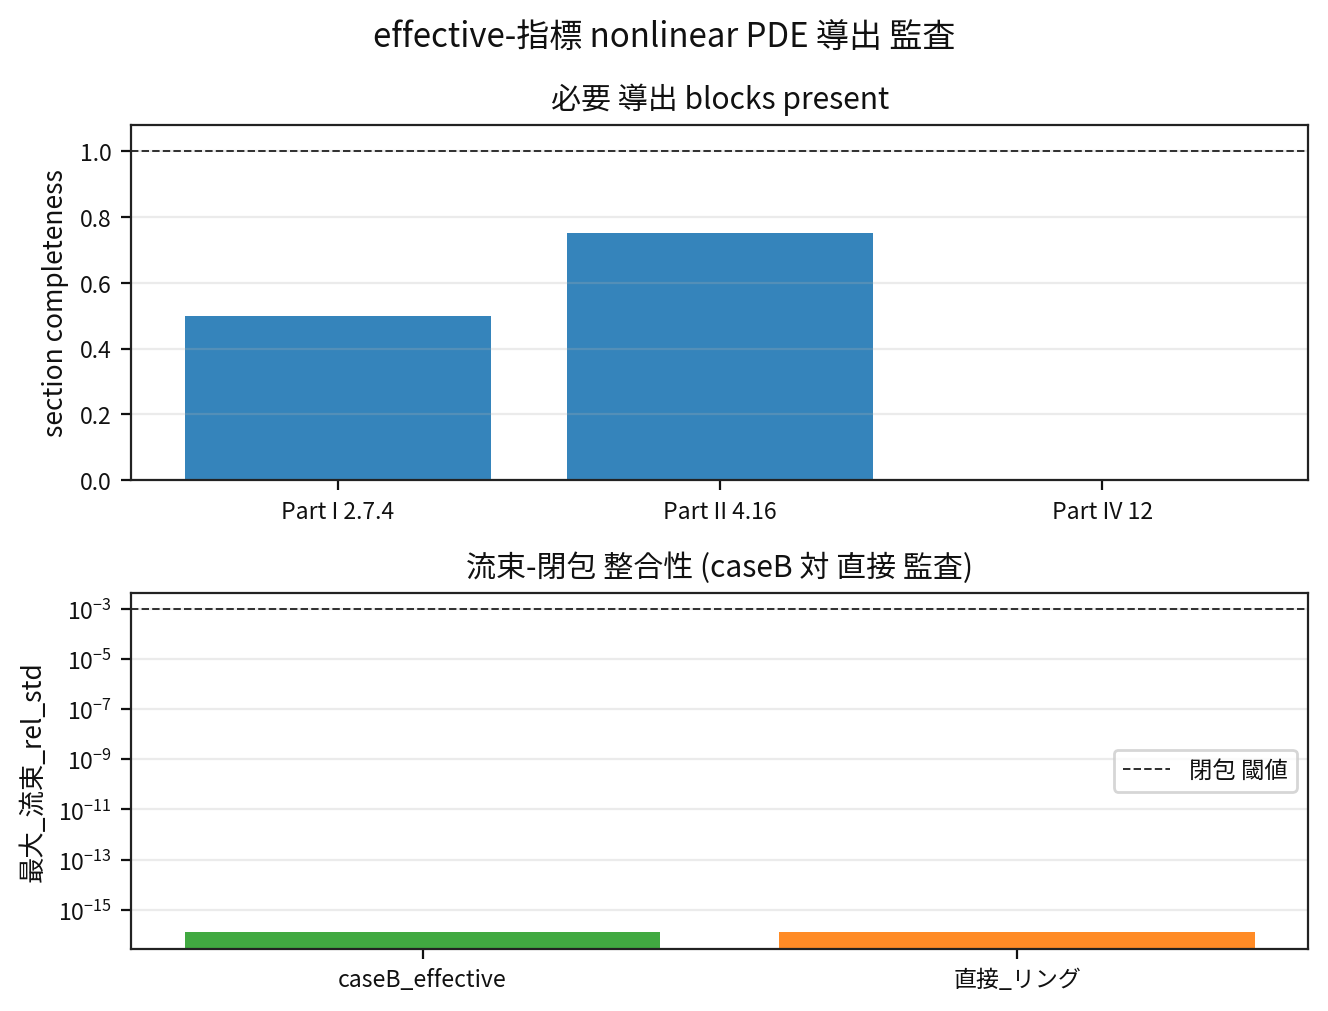

The file beside this chart, header and first rows:
doc_id, check_id, value, reference, residual, status
part1_2_7_4, nonlinear_pde, 1, 1, 0, pass
part1_2_7_4, approx_order, 0, 1, -1, reject
part1_2_7_4, boundary_conditions, 1, 1, 0, pass
part1_2_7_4, closure_gate, 0, 1, -1, reject
part2_4_16, nonlinear_pde, 1, 1, 0, pass
part2_4_16, approx_order, 1, 1, 0, pass
part2_4_16, boundary_conditions, 0, 1, -1, reject
part2_4_16, closure_gate, 1, 1, 0, pass
part4_12, artifact_links, 0, 1, -1, reject
part4_12, script_link, 0, 1, -1, reject
cross, caseb_nonlinear_pde_closure_pass, 1, 1, 0, pass
cross, caseb_boundary_closure_pass, 1, 1, 0, pass
cross, direct_boundary_closure_pass, 1, 1, 0, pass
cross, flux_value_consistency, 0.0, 0.0, 0.0, pass
